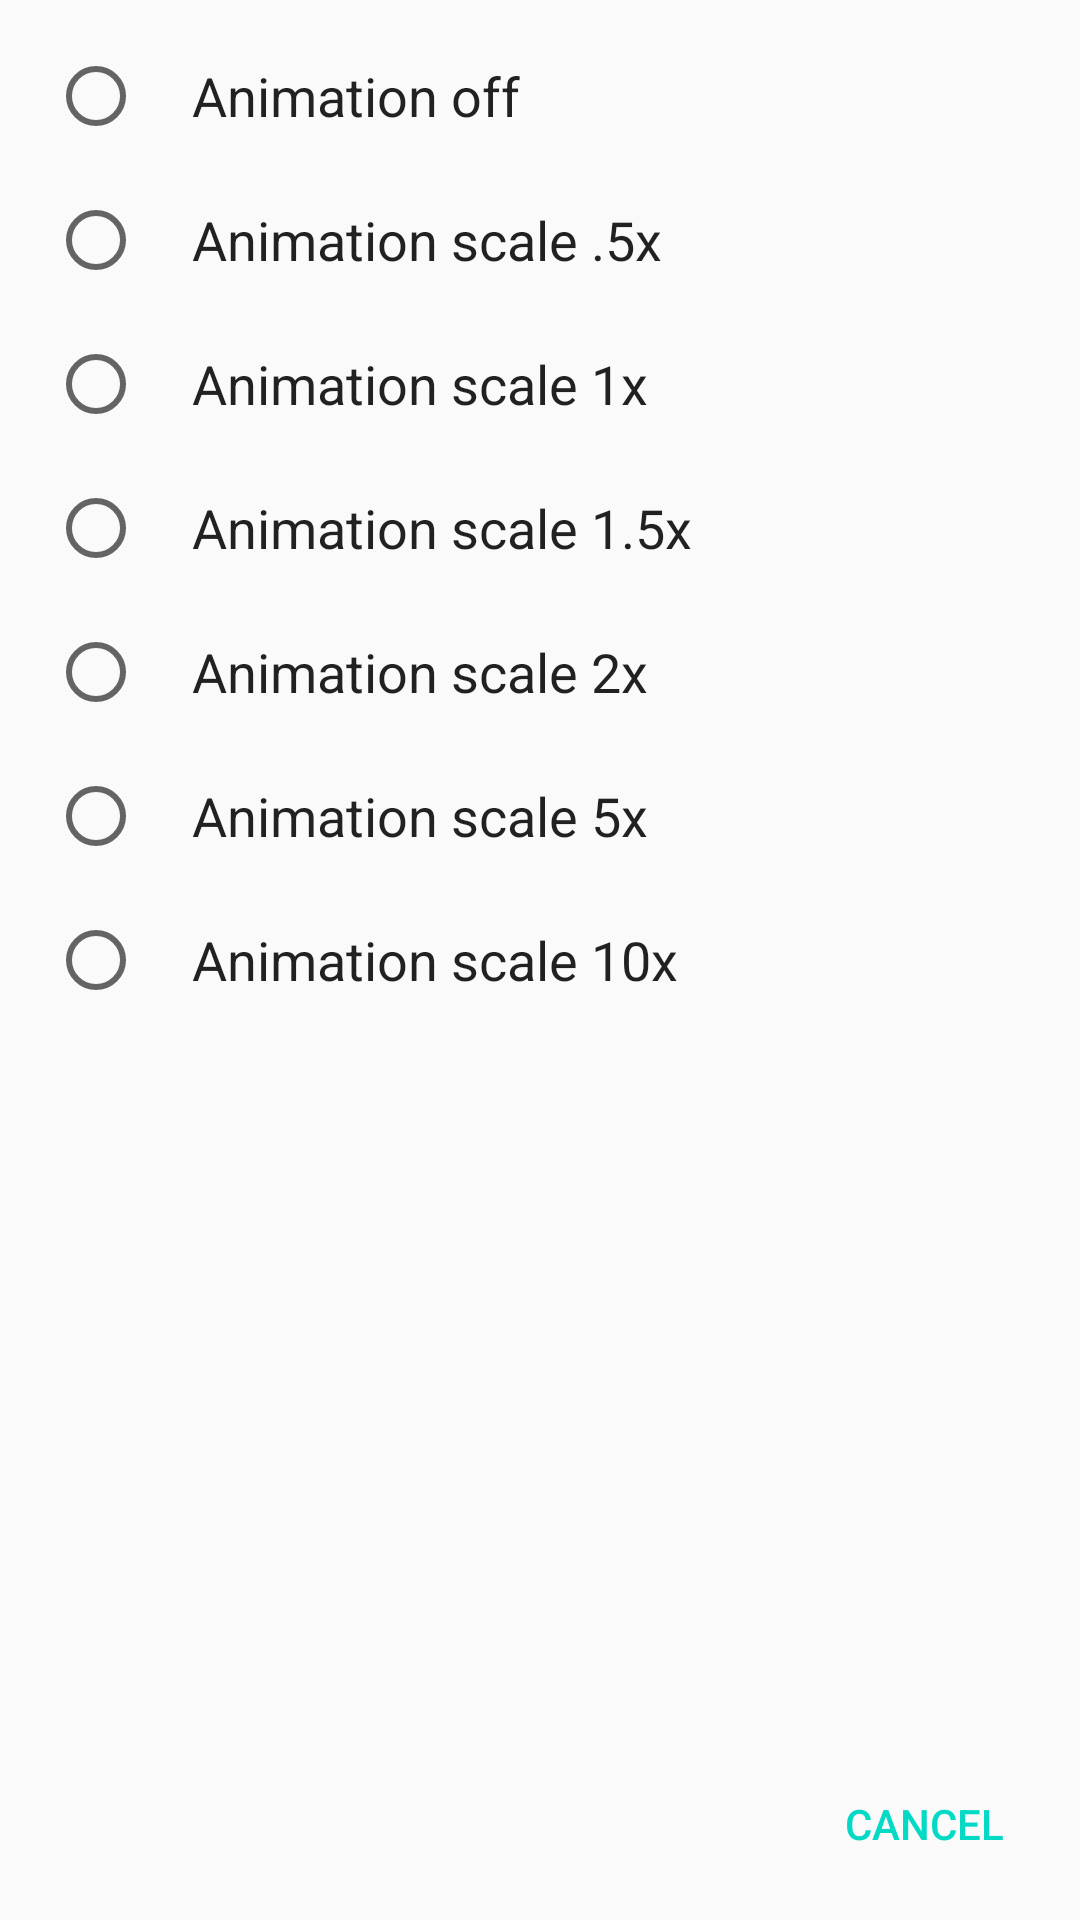

Write the Android layout XML for this screen, with the resource values it uses.
<!-- AndroidManifest.xml: application theme AppTheme -->
<!-- res/layout/select_scale_dialog.xml -->
<?xml version="1.0" encoding="utf-8"?>
<LinearLayout
    xmlns:android="http://schemas.android.com/apk/res/android"
    xmlns:tools="http://schemas.android.com/tools"
    android:layout_width="match_parent"
    android:layout_height="wrap_content"
    android:orientation="vertical"
    tools:context=".util.SelectAnimatorDuration">

    <ScrollView
        android:layout_width="match_parent"
        android:layout_height="0dp"
        android:layout_weight="1">

        <LinearLayout
            android:layout_width="match_parent"
            android:layout_height="wrap_content"
            android:orientation="vertical"
            android:paddingTop="@dimen/spacing_normal">

            

            <CheckedTextView
                android:id="@+id/scale_off"
                android:layout_width="match_parent"
                android:layout_height="wrap_content"
                android:minHeight="?android:listPreferredItemHeightSmall"
                android:gravity="start|center_vertical"
                android:paddingStart="@dimen/padding_normal"
                android:paddingEnd="@dimen/padding_normal"
                android:drawablePadding="@dimen/padding_normal"
                android:onClick="scaleClick"
                android:text="@string/animation_off"
                style="@style/AppTheme.Widget.RadioButton" />

            <CheckedTextView
                android:id="@+id/scale_0_5"
                android:layout_width="match_parent"
                android:layout_height="wrap_content"
                android:minHeight="?android:listPreferredItemHeightSmall"
                android:gravity="start|center_vertical"
                android:paddingStart="@dimen/padding_normal"
                android:paddingEnd="@dimen/padding_normal"
                android:drawablePadding="@dimen/padding_normal"
                android:onClick="scaleClick"
                android:text="@string/animation_scale_0_5x"
                style="@style/AppTheme.Widget.RadioButton" />

            <CheckedTextView
                android:id="@+id/scale_1"
                android:layout_width="match_parent"
                android:layout_height="wrap_content"
                android:minHeight="?android:listPreferredItemHeightSmall"
                android:gravity="start|center_vertical"
                android:paddingStart="@dimen/padding_normal"
                android:paddingEnd="@dimen/padding_normal"
                android:drawablePadding="@dimen/padding_normal"
                android:onClick="scaleClick"
                android:text="@string/animation_scale_1x"
                style="@style/AppTheme.Widget.RadioButton" />

            <CheckedTextView
                android:id="@+id/scale_1_5"
                android:layout_width="match_parent"
                android:layout_height="wrap_content"
                android:minHeight="?android:listPreferredItemHeightSmall"
                android:gravity="start|center_vertical"
                android:paddingStart="@dimen/padding_normal"
                android:paddingEnd="@dimen/padding_normal"
                android:drawablePadding="@dimen/padding_normal"
                android:onClick="scaleClick"
                android:text="@string/animation_scale_1_5x"
                style="@style/AppTheme.Widget.RadioButton" />

            <CheckedTextView
                android:id="@+id/scale_2"
                android:layout_width="match_parent"
                android:layout_height="wrap_content"
                android:minHeight="?android:listPreferredItemHeightSmall"
                android:gravity="start|center_vertical"
                android:paddingStart="@dimen/padding_normal"
                android:paddingEnd="@dimen/padding_normal"
                android:drawablePadding="@dimen/padding_normal"
                android:onClick="scaleClick"
                android:text="@string/animation_scale_2x"
                style="@style/AppTheme.Widget.RadioButton" />

            <CheckedTextView
                android:id="@+id/scale_5"
                android:layout_width="match_parent"
                android:layout_height="wrap_content"
                android:minHeight="?android:listPreferredItemHeightSmall"
                android:gravity="start|center_vertical"
                android:paddingStart="@dimen/padding_normal"
                android:paddingEnd="@dimen/padding_normal"
                android:drawablePadding="@dimen/padding_normal"
                android:onClick="scaleClick"
                android:text="@string/animation_scale_5x"
                style="@style/AppTheme.Widget.RadioButton" />

            <CheckedTextView
                android:id="@+id/scale_10"
                android:layout_width="match_parent"
                android:layout_height="wrap_content"
                android:minHeight="?android:listPreferredItemHeightSmall"
                android:gravity="start|center_vertical"
                android:paddingStart="@dimen/padding_normal"
                android:paddingEnd="@dimen/padding_normal"
                android:drawablePadding="@dimen/padding_normal"
                android:onClick="scaleClick"
                android:text="@string/animation_scale_10x"
                style="@style/AppTheme.Widget.RadioButton" />

        </LinearLayout>

    </ScrollView>

    <Button
        android:id="@+id/cancel"
        android:layout_width="wrap_content"
        android:layout_height="wrap_content"
        android:layout_gravity="end"
        android:layout_marginStart="@dimen/spacing_normal"
        android:layout_marginEnd="@dimen/spacing_normal"
        android:layout_marginBottom="@dimen/spacing_normal"
        android:onClick="cancel"
        android:text="@android:string/cancel"
        style="@android:style/Widget.Material.Light.Button.Borderless.Colored" />

</LinearLayout>
<!-- resources referenced by this layout -->
<resources>
  <dimen name="padding_normal">16dp</dimen>
  <dimen name="spacing_normal">8dp</dimen>
  <string name="animation_off">Animation off</string>
  <string name="animation_scale_0_5x">Animation scale .5x</string>
  <string name="animation_scale_10x">Animation scale 10x</string>
  <string name="animation_scale_1_5x">Animation scale 1.5x</string>
  <string name="animation_scale_1x">Animation scale 1x</string>
  <string name="animation_scale_2x">Animation scale 2x</string>
  <string name="animation_scale_5x">Animation scale 5x</string>
  <style name="AppTheme.Widget.RadioButton">
      <item name="android:background">?android:selectableItemBackground</item>
      <item name="android:drawableStart">?android:listChoiceIndicatorSingle</item>
      <item name="android:textAppearance">?android:textAppearanceMedium</item>
      <item name="android:textColor">?android:textColorPrimary</item>
    </style>
  <style name="AppTheme" parent="Theme.AppCompat.Light.DarkActionBar">
      
      <item name="colorPrimary">@color/colorPrimary</item>
      <item name="colorPrimaryDark">@color/colorPrimaryDark</item>
      <item name="colorAccent">@color/colorAccent</item>
    </style>
  <!-- not gathered from this repository: default colours our renderer supplied (Android Studio template values) -->
  <color name="colorPrimary">#FF6200EE</color>
  <color name="colorPrimaryDark">#FF3700B3</color>
  <color name="colorAccent">#FF03DAC5</color>
</resources>
